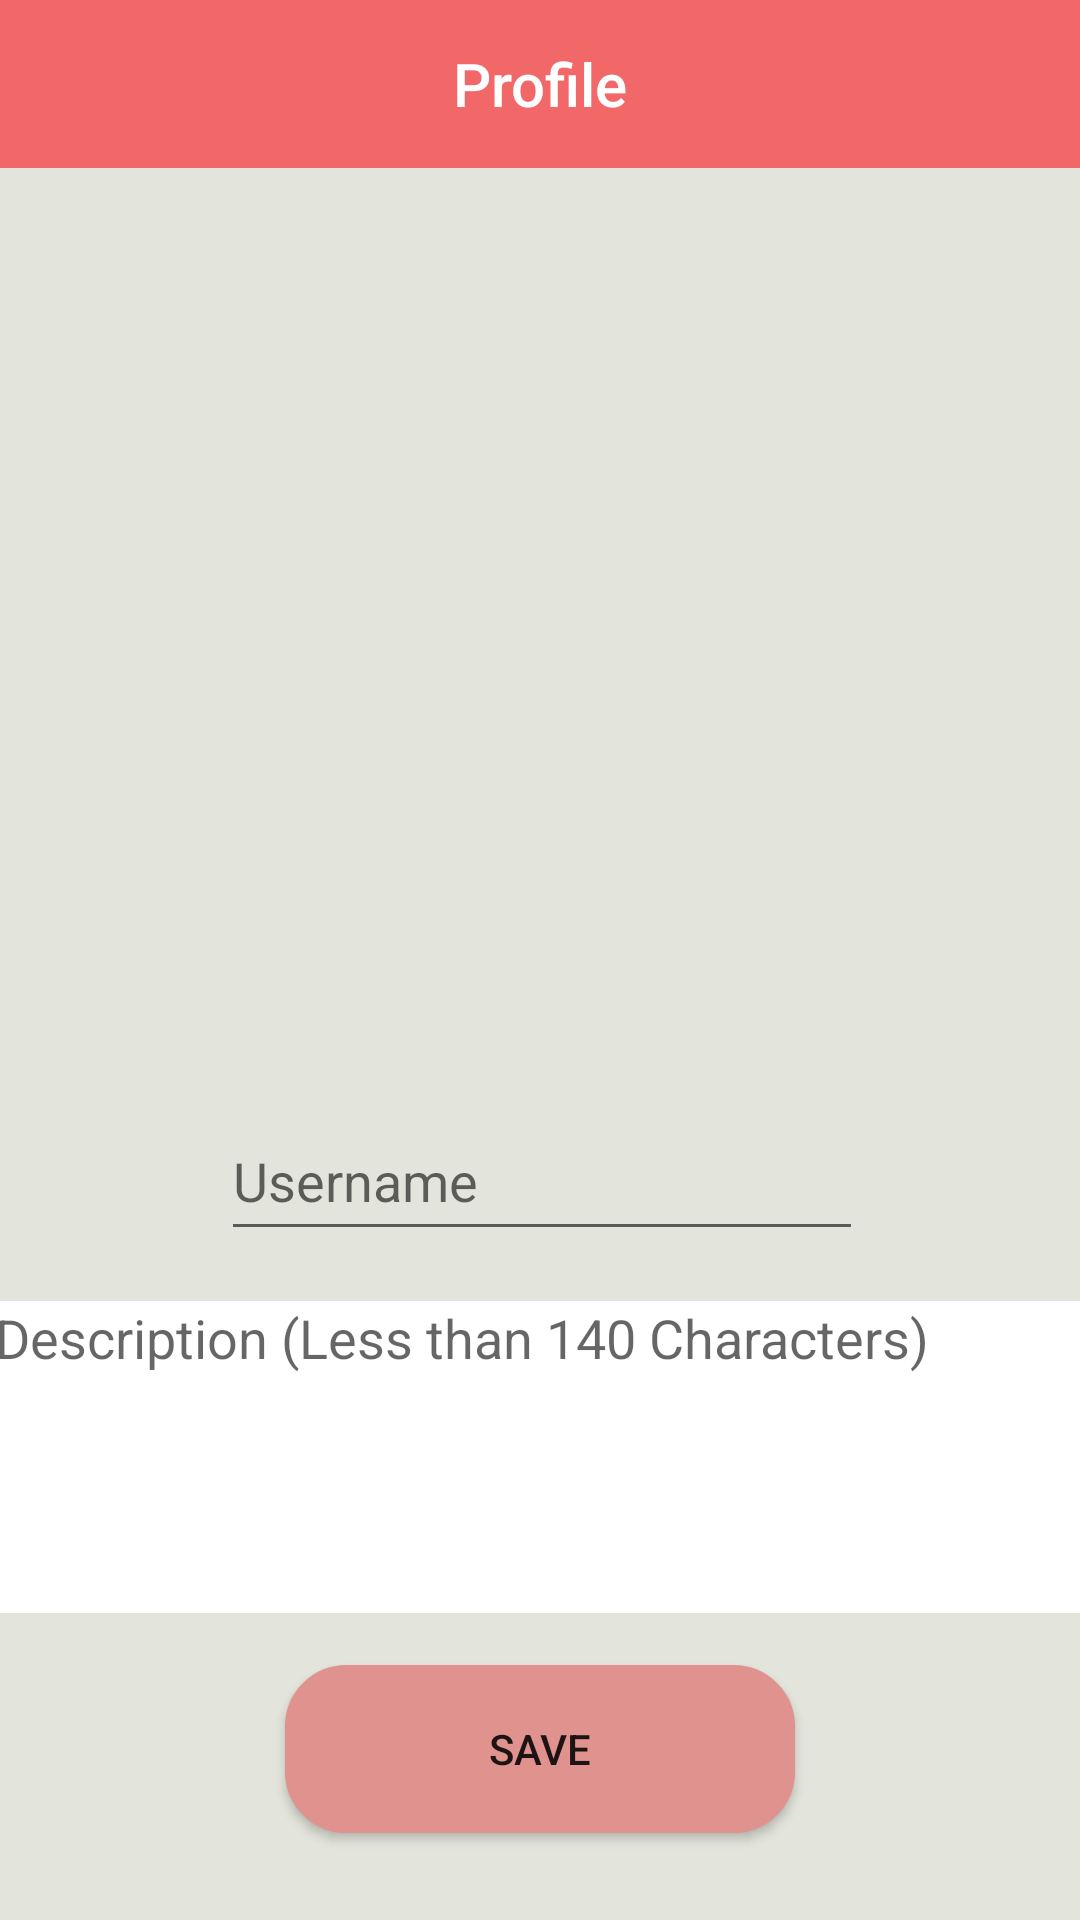

The Android layout XML behind this screen, and the referenced resources:
<!-- AndroidManifest.xml: application theme AppTheme -->
<!-- res/layout/activity_profile.xml -->
<?xml version="1.0" encoding="utf-8"?>
<android.support.v4.widget.DrawerLayout xmlns:android="http://schemas.android.com/apk/res/android"
    xmlns:app="http://schemas.android.com/apk/res-auto"
    xmlns:tools="http://schemas.android.com/tools"
    android:layout_width="match_parent"
    android:layout_height="match_parent"
    tools:context="tp.edu.sg.musicstreamv10.profile"
    android:id="@id/drawerLayout"
    android:background="@color/backgroundColor">


    <android.support.v7.widget.LinearLayoutCompat
        android:layout_width="match_parent"
        android:layout_height="match_parent"
        android:background="@color/backgroundColor">


        <android.support.v7.widget.Toolbar
            android:id="@+id/toolbarProfile"
            android:layout_width="match_parent"
            android:layout_height="?attr/actionBarSize"
            android:background="?attr/colorPrimary"
            android:minHeight="?attr/actionBarSize">

            <TextView
                android:id="@+id/toolbar_title"
                style="@style/TextAppearance.AppCompat.Widget.ActionBar.Title"
                android:layout_width="wrap_content"
                android:layout_height="wrap_content"
                android:layout_gravity="center"
                android:text="Profile"
                android:textColor="#ffff" />
        </android.support.v7.widget.Toolbar>

    </android.support.v7.widget.LinearLayoutCompat>

    <android.support.constraint.ConstraintLayout
        android:layout_width="match_parent"
        android:layout_height="match_parent">


        <ImageView
            android:id="@+id/imageView"
            android:layout_width="200dp"
            android:layout_height="200dp"
            app:srcCompat="@drawable/profilepic"
            app:layout_constraintLeft_toLeftOf="parent"
            app:layout_constraintRight_toRightOf="parent"
            app:layout_constraintTop_toTopOf="parent"
            android:layout_marginTop="104dp"
            app:layout_constraintHorizontal_bias="0.497"
            android:layout_marginRight="8dp"
            android:layout_marginLeft="8dp" />

        <EditText
            android:id="@+id/userName"
            android:layout_width="214dp"
            android:layout_height="50dp"
            android:layout_marginTop="63dp"
            android:ems="10"
            android:hint="Username"
            android:inputType="textPersonName"
            app:layout_constraintHorizontal_bias="0.504"
            app:layout_constraintLeft_toLeftOf="parent"
            app:layout_constraintRight_toRightOf="parent"
            app:layout_constraintTop_toBottomOf="@+id/imageView"
            tools:layout_editor_absoluteX="142dp" />

        <EditText
            android:id="@+id/description"
            android:layout_width="364dp"
            android:layout_height="104dp"
            android:layout_marginBottom="8dp"
            android:layout_marginTop="8dp"
            android:background="#ffff"
            android:ems="10"
            android:gravity="start"
            android:hint="Description (Less than 140 Characters)"
            android:inputType="textMultiLine"
            app:layout_constraintBottom_toTopOf="@+id/button2"
            app:layout_constraintHorizontal_bias="0.52"
            app:layout_constraintLeft_toLeftOf="parent"
            app:layout_constraintRight_toRightOf="parent"
            app:layout_constraintTop_toBottomOf="@+id/userName"
            app:layout_constraintVertical_bias="0.48" />

        <Button
            android:id="@+id/button2"
            android:layout_width="170dp"
            android:layout_height="56dp"
            android:layout_marginBottom="29dp"
            android:background="@drawable/login"
            android:backgroundTint="@color/loginButton"
            android:onClick="saveItAll"
            android:text="Save"
            app:layout_constraintBottom_toBottomOf="parent"
            app:layout_constraintLeft_toLeftOf="parent"
            app:layout_constraintRight_toRightOf="parent" />
    </android.support.constraint.ConstraintLayout>


    <android.support.design.widget.NavigationView
        android:layout_width="wrap_content"
        android:layout_height="match_parent"
        app:menu="@menu/navigation_menu"
        app:headerLayout="@layout/nav_header"
        android:layout_gravity="start">
    </android.support.design.widget.NavigationView>

</android.support.v4.widget.DrawerLayout>
<!-- res/layout/nav_header.xml (included above) -->
<?xml version="1.0" encoding="utf-8"?>
<android.support.constraint.ConstraintLayout xmlns:android="http://schemas.android.com/apk/res/android"
    xmlns:app="http://schemas.android.com/apk/res-auto"
    xmlns:tools="http://schemas.android.com/tools"
    android:orientation="vertical" android:layout_width="match_parent"
    android:layout_height="match_parent">

    <ImageView
        android:id="@+id/imageView5"
        android:layout_width="220dp"
        android:layout_height="220dp"
        android:layout_marginLeft="-21dp"
        android:layout_marginRight="8dp"
        android:layout_marginTop="0dp"
        app:layout_constraintHorizontal_bias="0.561"
        app:layout_constraintLeft_toLeftOf="parent"
        app:layout_constraintRight_toRightOf="parent"
        app:layout_constraintTop_toTopOf="parent"
        app:srcCompat="@drawable/matchlogo"
        app:layout_constraintBottom_toBottomOf="parent"
        android:layout_marginBottom="8dp"
        app:layout_constraintVertical_bias="0.0" />
</android.support.constraint.ConstraintLayout>
<!-- resources referenced by this layout -->
<resources>
  <color name="backgroundColor">#e3e4db</color>
  <color name="loginButton">#df928e</color>
  <!-- drawable login (drawable) -->
  <?xml version="1.0" encoding="utf-8"?>
  <selector xmlns:android="http://schemas.android.com/apk/res/android" >
      <item android:state_pressed="true" >
          <shape android:shape="rectangle"  >
              <corners android:radius="20dip" />
              <gradient android:angle="270"
                  android:endColor="#E2E2E2" android:startColor="#BABABA" />
              <stroke android:width="1dp" android:color="#BABABA" />
          </shape>
      </item>
      <item android:state_focused="true">
          <shape android:shape="rectangle"  >
              <corners android:radius="20dip" />
              <gradient android:angle="270"
                  android:endColor="#E2E2E2" android:startColor="#BABABA" />
              <stroke android:width="1dp" android:color="#BABABA" />
          </shape>
      </item>
      <item >
          <shape android:shape="rectangle"  >
              <corners android:radius="20dip" />
              <gradient android:angle="270"
                  android:endColor="#E2E2E2" android:startColor="#BABABA" />
              <stroke android:width="1dp" android:color="#BABABA" />
          </shape>
      </item>
  </selector>
  <!-- drawable matchlogo: png bitmap (drawable, 203966 bytes) -->
  <style name="AppTheme" parent="Theme.AppCompat.Light.NoActionBar">
          
          <item name="colorPrimary">@color/actionBar</item>
          <item name="colorPrimaryDark">@color/notifBar</item>
          <item name="colorAccent">@color/buttonBack</item>
          <item name="drawerArrowStyle">@style/DrawerArrowStyle</item>
          <item name="android:windowFullscreen">true</item>
  
      </style>
  <color name="actionBar">#F26869</color>
  <color name="notifBar">#cc5657</color>
  <color name="buttonBack">#F26869</color>
  <style name="DrawerArrowStyle" parent="Widget.AppCompat.DrawerArrowToggle">
          <item name="spinBars">true</item>
          <item name="color">@android:color/white</item>
      </style>
</resources>
